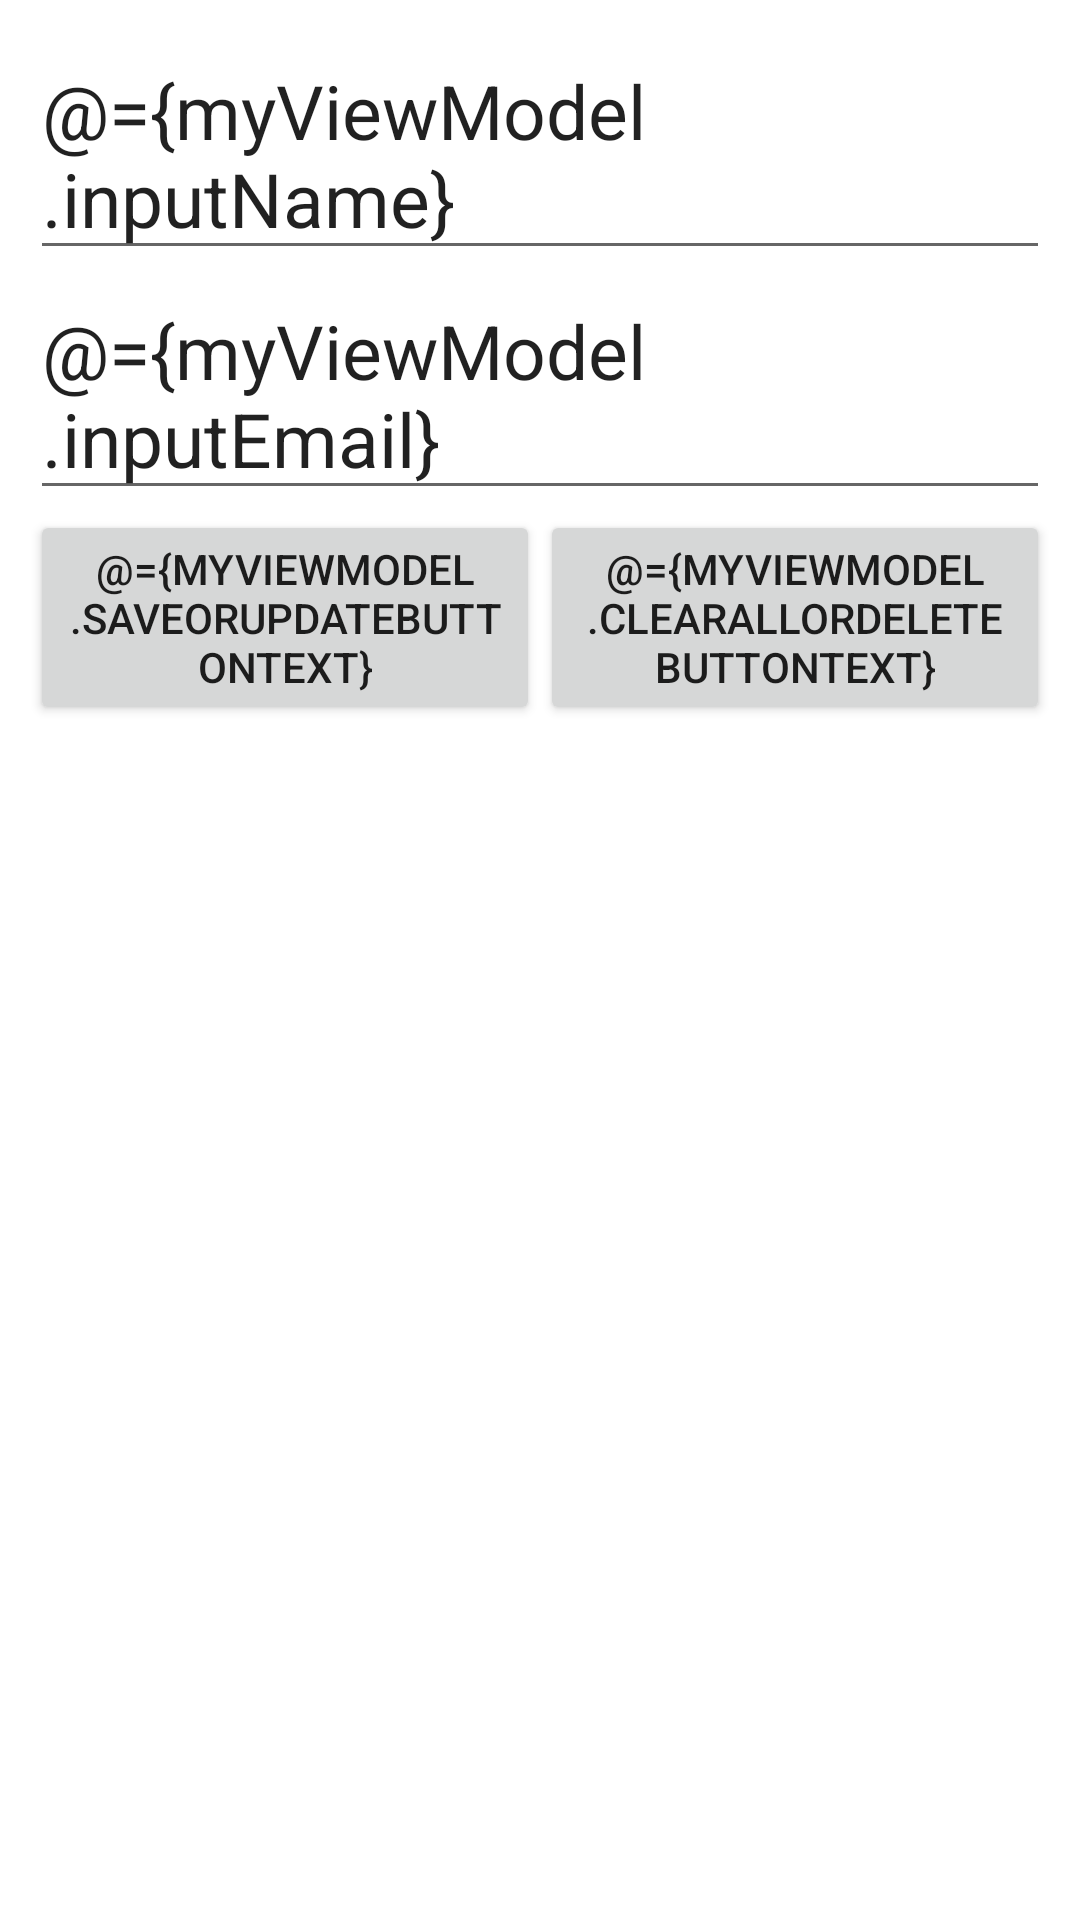

Here is an Android app screen rendered from its layout file. Give the layout XML and the strings, colors and styles it references.
<!-- AndroidManifest.xml: application theme Theme.Remind_App -->
<!-- res/layout/activity_users.xml -->
<?xml version="1.0" encoding="utf-8"?>
<layout
    xmlns:android="http://schemas.android.com/apk/res/android"
    xmlns:app="http://schemas.android.com/apk/res-auto"
    xmlns:tools="http://schemas.android.com/tools">

    <data>
        <variable
            name="myViewModel"
            type="com.example.remind_app.UsersViewModel" />
    </data>
<androidx.constraintlayout.widget.ConstraintLayout
    android:layout_width="match_parent"
    android:layout_height="match_parent"
    tools:context=".UsersActiviy"
    android:padding="@dimen/padding">

    <EditText
        android:id="@+id/txtUsersName"
        android:text="@={myViewModel.inputName}"
        android:textSize="@dimen/medium_text"
        android:ems="10"
        android:hint="@string/hint_input_name"
        android:layout_width="match_parent"
        android:layout_height="wrap_content"
        app:layout_constraintEnd_toEndOf="parent"
        app:layout_constraintStart_toStartOf="parent"
        app:layout_constraintTop_toTopOf="parent" />

    <EditText
        android:id="@+id/txtUsersEmail"
        android:text="@={myViewModel.inputEmail}"
        android:textSize="@dimen/medium_text"
        android:ems="10"
        android:hint="@string/hint_input_email"
        android:layout_width="match_parent"
        android:layout_height="wrap_content"
        android:layout_marginTop="@dimen/margin"
        app:layout_constraintEnd_toEndOf="parent"
        app:layout_constraintStart_toStartOf="parent"
        app:layout_constraintTop_toBottomOf="@id/txtUsersName"/>


    <LinearLayout
        android:id="@+id/layout"
        android:layout_width="match_parent"
        android:layout_height="wrap_content"
        android:orientation="horizontal"
        app:layout_constraintEnd_toEndOf="parent"
        app:layout_constraintStart_toStartOf="parent"
        app:layout_constraintTop_toBottomOf="@+id/txtUsersEmail">

        <Button
            android:id="@+id/btnSave_OR_Update"
            android:text="@={myViewModel.saveOrUpdateButtonText}"
            android:onClick="@{()->myViewModel.onSave_Update()}"
            android:layout_width="wrap_content"
            android:layout_height="wrap_content"
            android:layout_weight="1"
            android:layout_marginTop="@dimen/margin" />

        <Button
            android:id="@+id/btnClearAll_OR_Delete"
            android:text="@={myViewModel.clearAllorDeleteButtonText}"
            android:onClick="@{()->myViewModel.onClearAll_Delete()}"
            android:layout_width="wrap_content"
            android:layout_height="wrap_content"
            android:layout_weight="1"
            android:layout_marginTop="@dimen/margin" />
    </LinearLayout>

    <androidx.recyclerview.widget.RecyclerView
        android:id="@+id/listUsers"
        android:layout_width="match_parent"
        android:layout_height="wrap_content"
        app:layout_constraintEnd_toEndOf="parent"
        app:layout_constraintStart_toStartOf="parent"
        app:layout_constraintTop_toBottomOf="@id/layout" />

</androidx.constraintlayout.widget.ConstraintLayout>
</layout>
<!-- resources referenced by this layout -->
<resources>
  <dimen name="medium_text">25sp</dimen>
  <dimen name="padding">10dp</dimen>
  <string name="hint_input_email">Enter the email</string>
  <string name="hint_input_name">Enter the name</string>
  <style name="Theme.Remind_App" parent="Theme.MaterialComponents.DayNight.DarkActionBar">
          
          <item name="colorPrimary">@color/purple_500</item>
          <item name="colorPrimaryVariant">@color/purple_700</item>
          <item name="colorOnPrimary">@color/white</item>
          
          <item name="colorSecondary">@color/teal_200</item>
          <item name="colorSecondaryVariant">@color/teal_700</item>
          <item name="colorOnSecondary">@color/black</item>
          
          <item name="android:statusBarColor" tools:targetApi="l">?attr/colorPrimaryVariant</item>
          
      </style>
  <!-- not gathered from this repository: default colours our renderer supplied (Android Studio template values) -->
  <color name="purple_500">#FF6200EE</color>
  <color name="purple_700">#FF3700B3</color>
  <color name="teal_200">#FF03DAC5</color>
  <color name="teal_700">#FF018786</color>
  <color name="black">#FF000000</color>
  <color name="white">#FFFFFFFF</color>
</resources>
